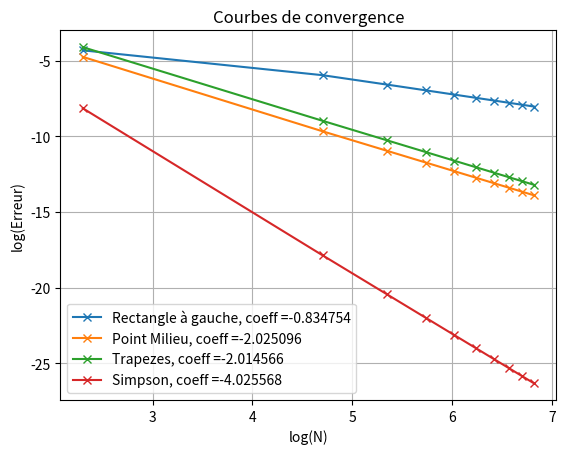

Recreate this plot in Python.
#### Intégration numérique

## Modules

from math import *
import matplotlib.pyplot as plt
import numpy as np

## Fonctions test

def f(x) :
    return exp(cos(x**3))

def p0(x) :
    return 1

def p1(x) :
    return x

def p2(x) :
    return x**2

def p3(x) :
    return x**3

def p4(x) :
    return x**4

alpha,beta = 0,1 # domaine d'intégration
L_I = [] # valeurs d'intégrales connues pour visualiser l'ordre des méthodes sur [0,1]
for i in range(0,5) :
    L_I.append(1/(i+1))

## Méthodes des rectangles à gauche et à droite

def rectangle_g(f,N,a,b) : #on prend ici une subdivision régulière
    S = 0
    dx = (b-a)/N # taille de la subdivision
    for i in range(N) :
        x_i = a + i*dx
        S += dx*f(x_i)
    return S

def rectangle_d(f,N,a,b) :
    S = 0
    dx = (b-a)/N
    for i in range(1,N+1) :
        x_i = a + i*dx
        S += dx*f(x_i)
    return S

Test_ordre = [abs(L_I[0]-rectangle_g(p0,30,0,1)),abs(L_I[1]-rectangle_g(p1,30,0,1)),abs(L_I[2]-rectangle_g(p2,30,0,1)),abs(L_I[3]-rectangle_g(p3,30,0,1)),abs(L_I[4]-rectangle_g(p4,30,0,1))]

ordre_rectangle = 0
for i in range(len(Test_ordre)-1) :
    if Test_ordre[i+1] <= 10**-5 :
        ordre_rectangle += 1

## Méthodes du point milieu

def point_milieu(f,N,a,b) :
    S = 0
    dx = (b-a)/N
    for i in range(N) :
        x_0 = a + i*dx
        x_1 = a + (i+1)*dx
        S += dx*f((x_0+x_1)/2)
    return S

Test_ordre = [abs(L_I[0]-point_milieu(p0,30,0,1)),abs(L_I[1]-point_milieu(p1,30,0,1)),abs(L_I[2]-point_milieu(p2,30,0,1)),abs(L_I[3]-point_milieu(p3,30,0,1)),abs(L_I[4]-point_milieu(p4,30,0,1))]

ordre_point_milieu = 0
for i in range(len(Test_ordre)-1) :
    if Test_ordre[i+1] <= 10**-5 :
        ordre_point_milieu += 1

## Méthode des trapèzes

def trapezes(f,N,a,b) :
    S = 0
    dx = (b-a)/N
    for i in range(N) :
        x_0 = a + i*dx
        x_1 = a + (i+1)*dx
        S += dx*(f(x_0)+f(x_1))/2
    return S

Test_ordre = [abs(L_I[0]-trapezes(p0,30,0,1)),abs(L_I[1]-trapezes(p1,30,0,1)),abs(L_I[2]-trapezes(p2,30,0,1)),abs(L_I[3]-trapezes(p3,30,0,1)),abs(L_I[4]-trapezes(p4,30,0,1))]

ordre_trapezes = 0
for i in range(len(Test_ordre)-1) :
    if Test_ordre[i+1] <= 10**-5 :
        ordre_trapezes += 1

## Méthode de Simpson

def simpson(f,N,a,b) :
    S = 0
    dx = (b-a)/N
    for i in range(N) :
        x_0 = a + i*dx
        x_1 = x_0 + dx/2
        x_2 = x_0 + dx
        S += ((1/6)*f(x_0) + (2/3)*f(x_1) + (1/6)*f(x_2))*dx
    return S

Test_ordre = [abs(L_I[0]-simpson(p0,30,0,1)),abs(L_I[1]-simpson(p1,30,0,1)),abs(L_I[2]-simpson(p2,30,0,1)),abs(L_I[3]-simpson(p3,30,0,1)),abs(L_I[4]-simpson(p4,30,0,1))]

ordre_simpson = 0
for i in range(len(Test_ordre)-1) :
    if Test_ordre[i+1] <= 10**-8 :
        ordre_simpson += 1

## Comparaison des vitesses de convergence

Iexp = np.exp(1) - np.exp(0) # intégrale de exp(x)dx sur [0,1]
def g(x) :
    return cos(20*x)
Ig = np.sin(20)/20

L_N = [N for N in np.arange(10,1000,100)]
I_rectangle_g = []
I_point_milieu = []
I_trapezes = []
I_simpson = []

'''
for N in L_N :
    I_rectangle_g.append(rectangle_g(exp,N,0,1))
    I_point_milieu.append(point_milieu(exp,N,0,1))
    I_trapezes.append(trapezes(exp,N,0,1))
    I_simpson.append(simpson(exp,N,0,1))

Erreur_rectangle_g = np.abs(Iexp - I_rectangle_g)
Erreur_point_milieu = np.abs(Iexp - I_point_milieu)
Erreur_trapezes = np.abs(Iexp - I_trapezes)
Erreur_simpson =  np.abs(Iexp - I_simpson)'''

for N in L_N :
    I_rectangle_g.append(rectangle_g(g,N,0,1))
    I_point_milieu.append(point_milieu(g,N,0,1))
    I_trapezes.append(trapezes(g,N,0,1))
    I_simpson.append(simpson(g,N,0,1))

Erreur_rectangle_g = np.abs(Ig - I_rectangle_g)
Erreur_point_milieu = np.abs(Ig - I_point_milieu)
Erreur_trapezes = np.abs(Ig - I_trapezes)
Erreur_simpson =  np.abs(Ig - I_simpson)

a = np.polyfit(np.log(L_N),np.log(Erreur_rectangle_g),1)[0]
b = np.polyfit(np.log(L_N),np.log(Erreur_point_milieu),1)[0]
c = np.polyfit(np.log(L_N),np.log(Erreur_trapezes),1)[0]
d = np.polyfit(np.log(L_N),np.log(Erreur_simpson),1)[0]

plt.plot(np.log(L_N),np.log(Erreur_rectangle_g),'-x',label='Rectangle à gauche, coeff =%f'%a)
plt.plot(np.log(L_N),np.log(Erreur_point_milieu),'-x',label='Point Milieu, coeff =%f'%b)
plt.plot(np.log(L_N),np.log(Erreur_trapezes),'-x',label='Trapezes, coeff =%f'%c)
plt.plot(np.log(L_N),np.log(Erreur_simpson),'-x',label='Simpson, coeff =%f'%d)

plt.legend()
plt.title("Courbes de convergence")
plt.xlabel('log(N)')
plt.ylabel('log(Erreur)')
plt.grid()
plt.show()
